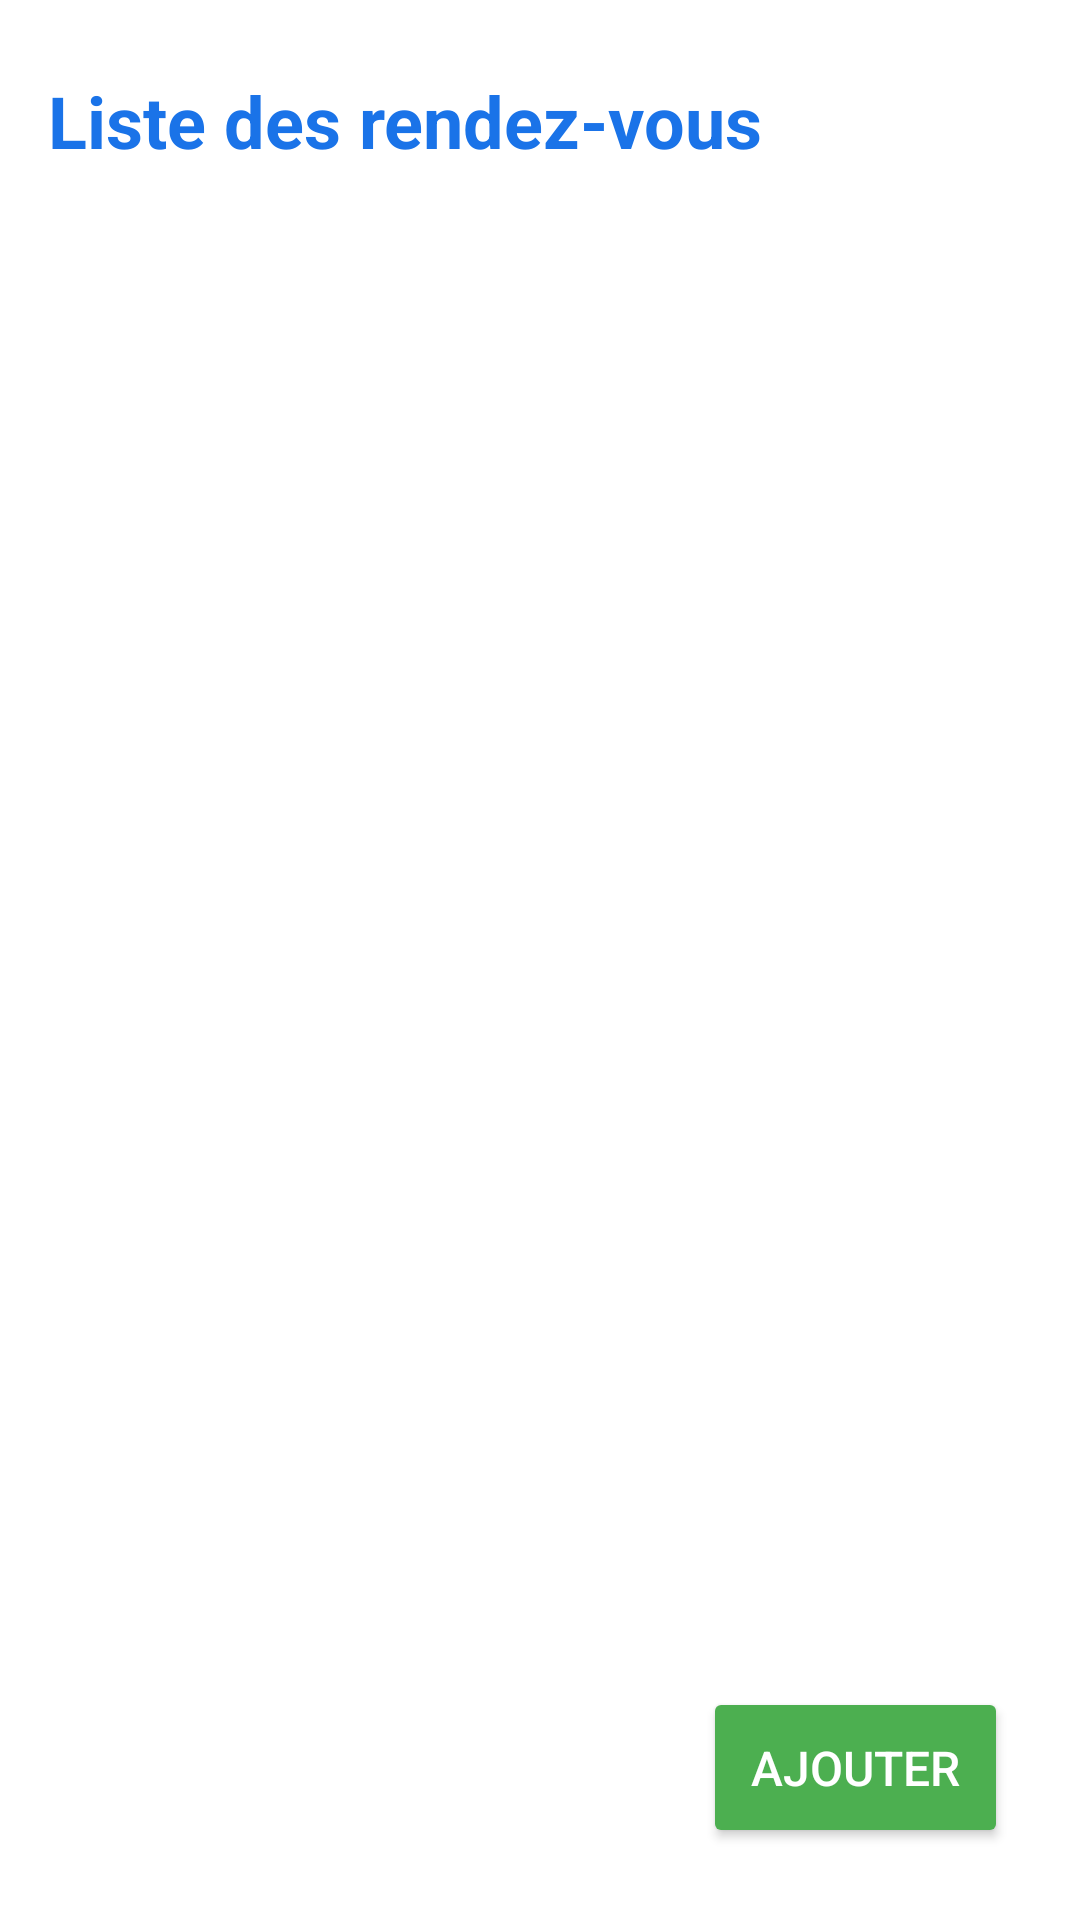

Here is an Android app screen rendered from its layout file. Give the layout XML and the strings, colors and styles it references.
<!-- AndroidManifest.xml: application theme Theme.Medcin_part_PFA_Examun -->
<!-- res/layout/activity_rendezvous.xml -->
<?xml version="1.0" encoding="utf-8"?>
<androidx.constraintlayout.widget.ConstraintLayout xmlns:android="http://schemas.android.com/apk/res/android"
    xmlns:app="http://schemas.android.com/apk/res-auto"
    xmlns:tools="http://schemas.android.com/tools"
    android:id="@+id/main"
    android:layout_width="match_parent"
    android:layout_height="match_parent"
    android:background="#FFFFFF"
    tools:context=".rendezvous">

    <TextView
        android:id="@+id/titleRdv"
        android:layout_width="wrap_content"
        android:layout_height="wrap_content"
        android:text="Liste des rendez-vous"
        android:textSize="24sp"
        android:textStyle="bold"
        android:textColor="#1A73E8"
        android:layout_marginTop="24dp"
        android:layout_marginStart="16dp"
        app:layout_constraintStart_toStartOf="parent"
        app:layout_constraintTop_toTopOf="parent"/>

    <androidx.recyclerview.widget.RecyclerView
        android:id="@+id/recyclerViewRdv"
        android:layout_width="match_parent"
        android:layout_height="0dp"
        android:padding="8dp"
        android:layout_marginTop="16dp"
        app:layout_constraintTop_toBottomOf="@id/titleRdv"
        app:layout_constraintBottom_toTopOf="@id/addButton"
        app:layout_constraintStart_toStartOf="parent"
        app:layout_constraintEnd_toEndOf="parent"/>

    <TextView
        android:id="@+id/no_data_rdv"
        android:layout_width="wrap_content"
        android:layout_height="wrap_content"
        android:text="Aucun rendez-vous."
        android:textSize="18sp"
        android:visibility="gone"
        app:layout_constraintTop_toTopOf="parent"
        app:layout_constraintBottom_toBottomOf="parent"
        app:layout_constraintStart_toStartOf="parent"
        app:layout_constraintEnd_toEndOf="parent"/>

    <Button
        android:id="@+id/addButton"
        android:layout_width="wrap_content"
        android:layout_height="wrap_content"
        android:text="Ajouter"
        android:textColor="#FFFFFF"
        android:backgroundTint="#4CAF50"
        android:padding="16dp"
        android:textSize="16sp"
        android:layout_margin="24dp"
        app:layout_constraintBottom_toBottomOf="parent"
        app:layout_constraintEnd_toEndOf="parent"/>

</androidx.constraintlayout.widget.ConstraintLayout>
<!-- resources referenced by this layout -->
<resources>
  <style name="Theme.Medcin_part_PFA_Examun" parent="Base.Theme.Medcin_part_PFA_Examun" />
  <style name="Base.Theme.Medcin_part_PFA_Examun" parent="Theme.Material3.DayNight.NoActionBar">
          
          
      </style>
</resources>
